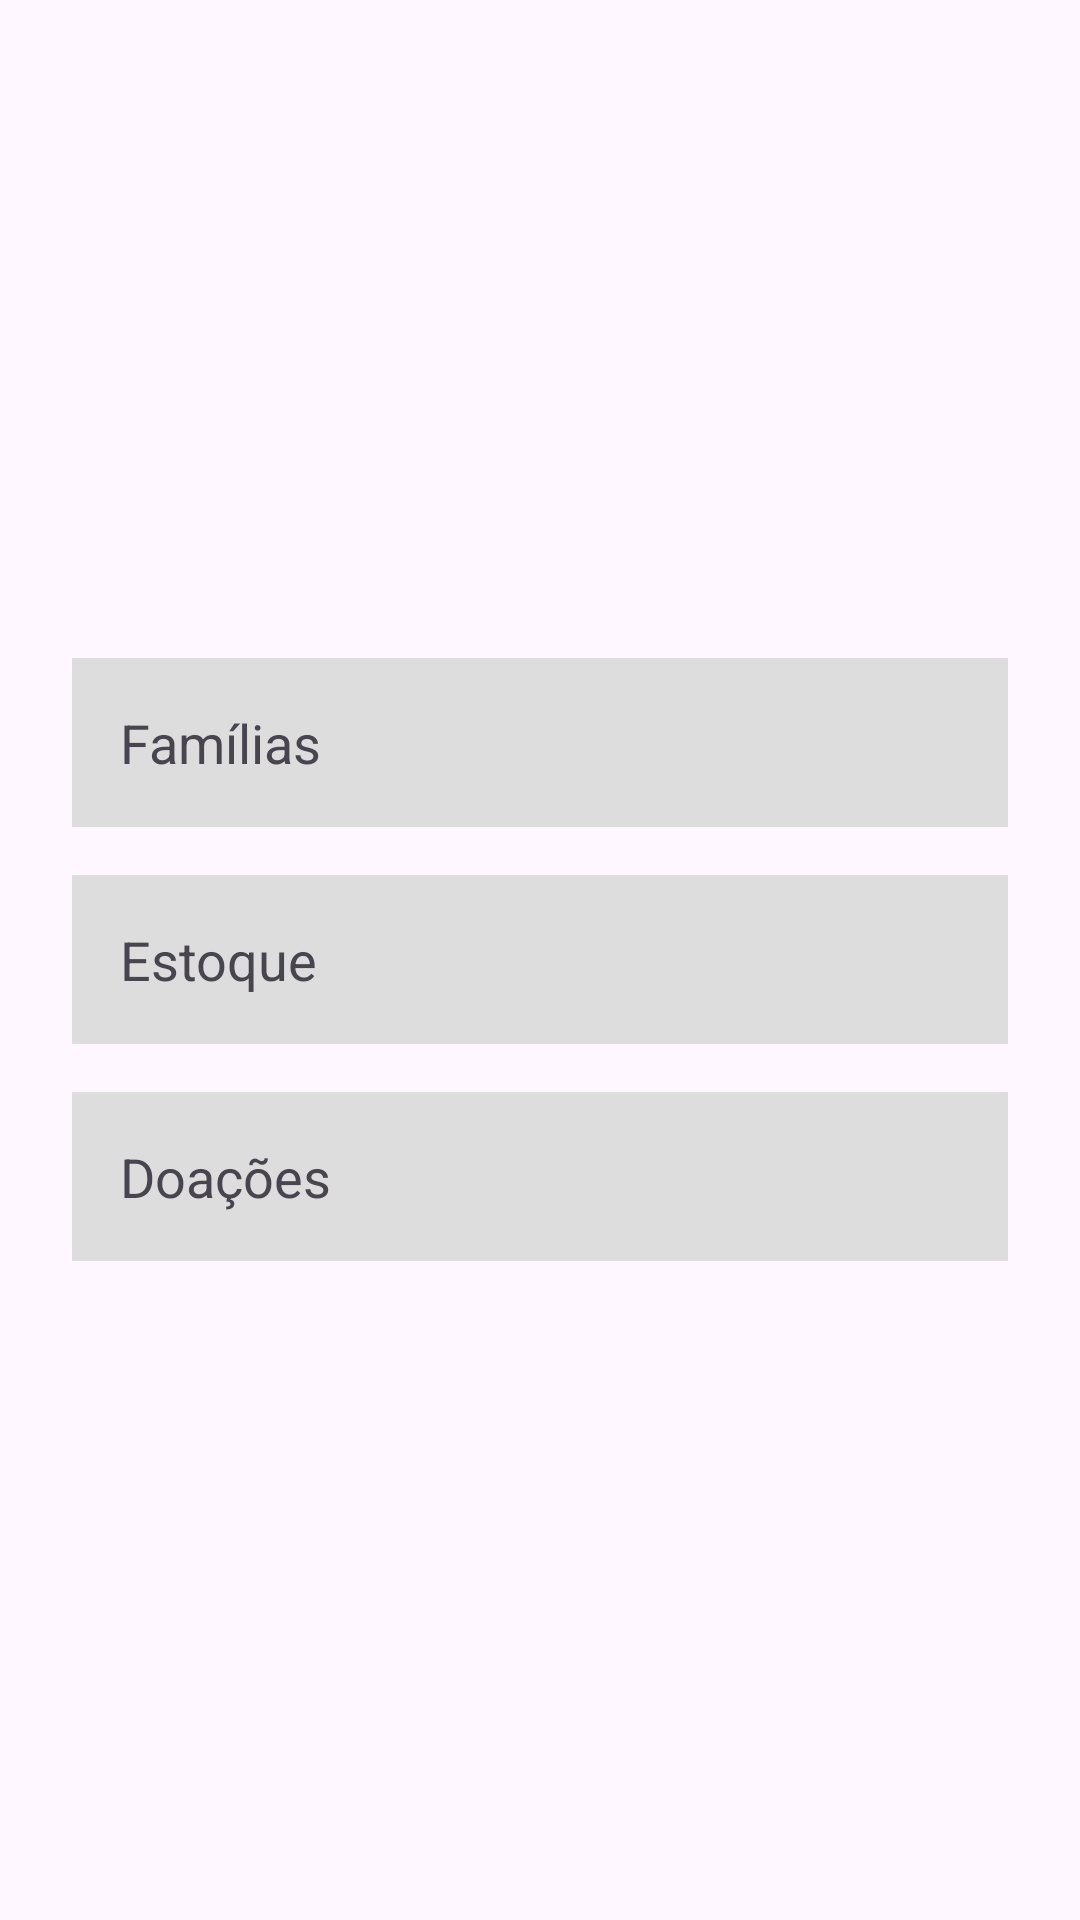

The Android layout XML behind this screen, and the referenced resources:
<!-- AndroidManifest.xml: application theme Theme.ProjetoAppDoacao -->
<!-- res/layout/activity_ong_dashboard.xml -->
<?xml version="1.0" encoding="utf-8"?>
<LinearLayout
    xmlns:android="http://schemas.android.com/apk/res/android"
    android:orientation="vertical"
    android:gravity="center"
    android:padding="24dp"
    android:layout_width="match_parent"
    android:layout_height="match_parent">

    <LinearLayout
        android:id="@+id/btnFamilias"
        android:background="#DDDDDD"
        android:padding="16dp"
        android:layout_width="match_parent"
        android:layout_height="wrap_content"
        android:layout_marginBottom="16dp">

        <TextView
            android:text="Famílias"
            android:textSize="18sp"
            android:layout_width="wrap_content"
            android:layout_height="wrap_content" />
    </LinearLayout>

    <LinearLayout
        android:id="@+id/btnEstoques"
        android:background="#DDDDDD"
        android:padding="16dp"
        android:layout_width="match_parent"
        android:layout_height="wrap_content"
        android:layout_marginBottom="16dp">

        <TextView
            android:text="Estoque"
            android:textSize="18sp"
            android:layout_width="wrap_content"
            android:layout_height="wrap_content" />
    </LinearLayout>

    <LinearLayout
        android:id="@+id/btnDoacao"
        android:background="#DDDDDD"
        android:padding="16dp"
        android:layout_width="match_parent"
        android:layout_height="wrap_content">

        <TextView
            android:text="Doações"
            android:textSize="18sp"
            android:layout_width="wrap_content"
            android:layout_height="wrap_content" />
    </LinearLayout>

</LinearLayout>
<!-- resources referenced by this layout -->
<resources>
  <style name="Theme.ProjetoAppDoacao" parent="Base.Theme.ProjetoAppDoacao" />
  <style name="Base.Theme.ProjetoAppDoacao" parent="Theme.Material3.DayNight.NoActionBar">
          
          
      </style>
</resources>
